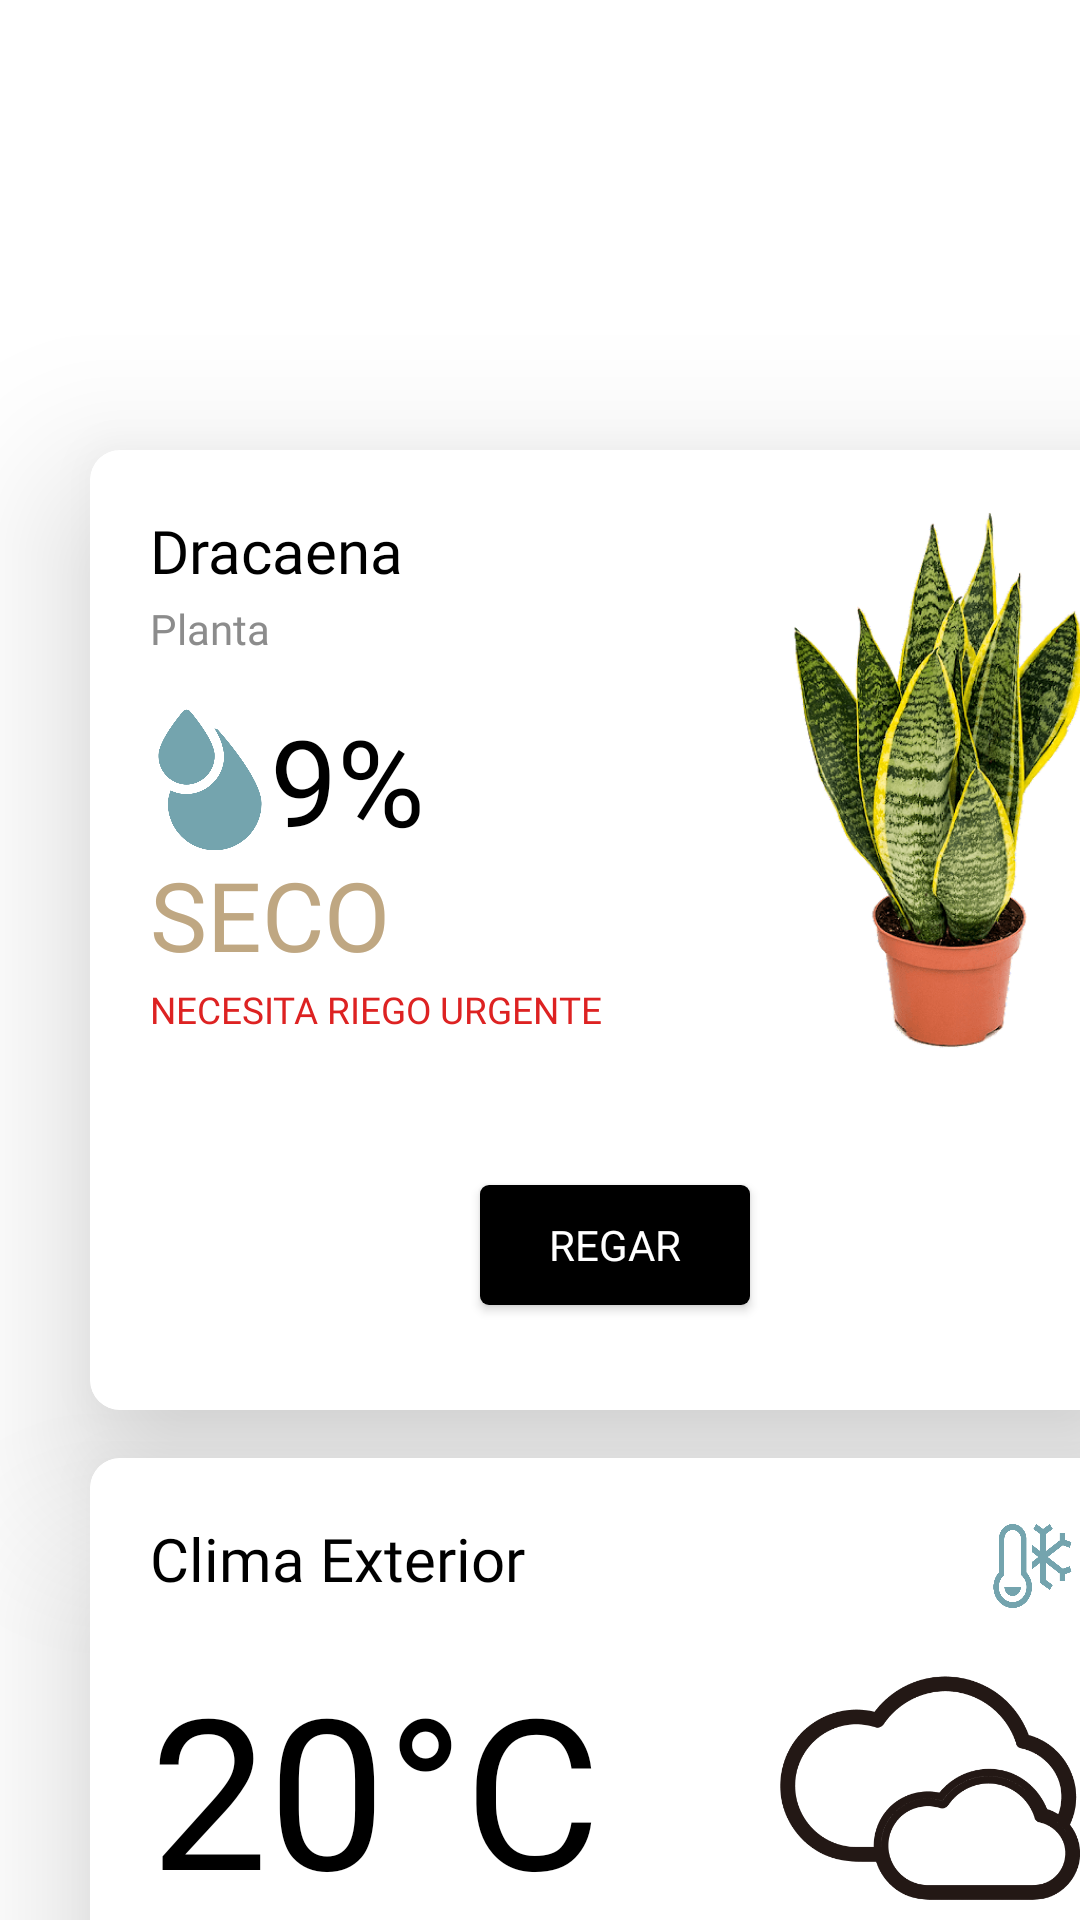

Write the Android layout XML for this screen, with the resource values it uses.
<!-- AndroidManifest.xml: application theme Theme.MyApplication -->
<!-- res/layout/fragment_home.xml -->
<?xml version="1.0" encoding="utf-8"?>
<androidx.constraintlayout.widget.ConstraintLayout xmlns:android="http://schemas.android.com/apk/res/android"
    xmlns:app="http://schemas.android.com/apk/res-auto"
    xmlns:tools="http://schemas.android.com/tools"
    android:layout_width="match_parent"
    android:layout_height="match_parent"
    tools:context=".fragments.HomeFragment"
    android:background="@color/background">

    


    


    <com.google.android.material.card.MaterialCardView
        android:id="@+id/cardView"
        android:layout_width="350dp"
        android:layout_height="320dp"
        android:layout_marginStart="30dp"
        android:layout_marginTop="150dp"
        android:backgroundTint="@color/white"
        app:cardCornerRadius="10dp"
        app:cardElevation="30dp"
        app:layout_constraintBottom_toBottomOf="parent"
        app:layout_constraintEnd_toEndOf="parent"
        app:layout_constraintHorizontal_bias="0.0"
        app:layout_constraintStart_toStartOf="parent"
        app:layout_constraintTop_toTopOf="parent"
        app:layout_constraintVertical_bias="0.0"
        app:strokeColor="@color/white">

        <TextView
            android:id="@+id/TextViewNombrePlanta"
            android:layout_width="wrap_content"
            android:layout_height="wrap_content"
            android:layout_marginStart="20dp"
            android:layout_marginTop="20dp"
            android:fontFamily="@font/montserrat_bold"
            android:text="Dracaena"
            android:textColor="@color/black"
            android:textSize="20dp"></TextView>

        <TextView
            android:layout_width="wrap_content"
            android:layout_height="wrap_content"
            android:layout_marginStart="20dp"
            android:layout_marginTop="50dp"
            android:fontFamily="@font/medium"
            android:text="Planta"
            android:textColor="@color/Subtitulo"></TextView>

        <TextView
            android:id="@+id/TextViewPorcentajeHumedad"
            android:layout_width="wrap_content"
            android:layout_height="wrap_content"
            android:layout_gravity="center_vertical"
            android:layout_marginStart="60dp"
            android:layout_marginBottom="50dp"
            android:fontFamily="@font/montserrat_bold"
            android:text="9%"
            android:textColor="@color/black"
            android:textSize="40dp"></TextView>

        <TextView
            android:id="@+id/TextViewEstado"
            android:layout_width="wrap_content"
            android:layout_height="wrap_content"
            android:layout_gravity="center_vertical"
            android:layout_marginStart="20dp"
            android:layout_marginTop="45dp"
            android:layout_marginBottom="50dp"
            android:fontFamily="@font/montserrat_bold"
            android:text="SECO"
            android:textColor="@color/Seco"
            android:textSize="32dp"></TextView>

        <TextView
            android:layout_width="wrap_content"
            android:layout_height="wrap_content"
            android:layout_gravity="bottom"
            android:layout_marginStart="20dp"
            android:layout_marginBottom="125dp"
            android:fontFamily="@font/medium"
            android:text="NECESITA RIEGO URGENTE"
            android:textColor="@color/Warning"
            android:textSize="6pt"></TextView>

        

        <ImageView
            android:layout_width="50dp"
            android:layout_height="50dp"
            android:layout_gravity="center_vertical"
            android:layout_marginStart="15dp"
            android:layout_marginBottom="50dp"
            android:src="@drawable/gotas_icono"></ImageView>

        <ImageView
            android:id="@+id/ImgPlanta"
            android:layout_width="150dp"
            android:layout_height="180dp"
            android:layout_gravity="center_vertical|end"
            android:layout_marginEnd="-8dp"
            android:layout_marginBottom="50dp"
            android:src="@drawable/planta_ejemplo2"></ImageView>

        <android.widget.Button
            android:id="@+id/buttonRegar"
            android:layout_width="90dp"
            android:layout_height="40dp"
            android:layout_gravity="bottom|center"
            android:layout_marginBottom="35dp"
            android:background="@drawable/button_desing"
            android:fontFamily="@font/montserrat_bold"
            android:text="Regar"
            android:textColor="@color/white" />

    </com.google.android.material.card.MaterialCardView>

    <com.google.android.material.card.MaterialCardView
        android:id="@+id/cardView2"
        android:layout_width="350dp"
        android:layout_height="220dp"
        android:layout_marginStart="30dp"
        app:strokeColor="@color/white"
        android:layout_marginTop="16dp"
        android:backgroundTint="@color/white"
        android:paddingTop="10dp"
        app:cardCornerRadius="10dp"
        app:cardElevation="30dp"
        app:layout_constraintBottom_toBottomOf="parent"
        app:layout_constraintEnd_toEndOf="parent"
        app:layout_constraintHorizontal_bias="0.0"
        app:layout_constraintStart_toStartOf="parent"
        app:layout_constraintTop_toBottomOf="@+id/cardView"
        app:layout_constraintVertical_bias="0.0">

        <TextView
            android:layout_width="wrap_content"
            android:layout_height="wrap_content"
            android:text="Clima Exterior"
            android:layout_marginStart="20dp"
            android:textColor="@color/black"
            android:layout_marginTop="20dp"
            android:textSize="20dp"
            android:fontFamily="@font/montserrat_bold">
        </TextView>

        <TextView
            android:id="@+id/TextViewClima"
            android:layout_width="wrap_content"
            android:layout_height="wrap_content"
            android:fontFamily="@font/montserrat_bold"
            android:layout_gravity="center_vertical"
            android:layout_marginStart="20dp"
            android:text="20°C"
            android:textColor="@color/black"
            android:textSize="70dp">
        </TextView>

        <TextView
            android:layout_width="wrap_content"
            android:layout_height="wrap_content"
            android:layout_marginStart="20dp"
            android:layout_gravity="center_vertical"
            android:layout_marginTop="60dp"
            android:text="Soleado"
            android:fontFamily="@font/medium"
            android:textColor="@color/Subtitulo"
            android:textSize="16dp">
        </TextView>

        <ImageView
            android:layout_width="100dp"
            android:layout_height="90dp"
            android:src="@drawable/nube_icono"
            android:layout_gravity="center_vertical|end"
            android:layout_marginEnd="20dp">
        </ImageView>

        <ImageView
            android:layout_width="32dp"
            android:layout_height="32dp"
            android:layout_gravity="end"
            android:layout_marginEnd="20dp"
            android:layout_marginTop="20dp"
            android:src="@drawable/icono_clima">
        </ImageView>

    </com.google.android.material.card.MaterialCardView>



</androidx.constraintlayout.widget.ConstraintLayout>
<!-- resources referenced by this layout -->
<resources>
  <color name="Seco">#BFA782</color>
  <color name="Subtitulo">#8C8C8C</color>
  <color name="Warning">#DD2222</color>
  <color name="background">#FFFFFF</color>
  <color name="black">#FF000000</color>
  <color name="white">#FFFFFFFF</color>
  <!-- drawable button_desing (drawable) -->
  <?xml version="1.0" encoding="utf-8"?>
  <selector  xmlns:android="http://schemas.android.com/apk/res/android">
      <item>
          <shape android:shape="rectangle">
              <corners android:radius="3dp"/>
              <solid android:color="@color/black"/>
          </shape>
      </item>
  </selector>
  <!-- drawable gotas_icono: png bitmap (drawable, 15568 bytes) -->
  <!-- drawable icono_clima: png bitmap (drawable, 13005 bytes) -->
  <!-- drawable nube_icono: png bitmap (drawable, 18817 bytes) -->
  <!-- drawable planta_ejemplo2: png bitmap (drawable, 572216 bytes) -->
  <style name="Theme.MyApplication" parent="Base.Theme.MyApplication">
  
          <item name="android:statusBarColor">@color/white</item>
          <item name="android:windowLightStatusBar">true</item>
          <item name="colorPrimary">@color/green2</item>
          <item name="colorPrimaryVariant">@color/green2</item>
      </style>
  <style name="Base.Theme.MyApplication" parent="Theme.Material3.DayNight.NoActionBar">
          
          <item name="colorPrimary">@color/green2</item>
          <item name="android:statusBarColor">@color/white</item>
          <item name="colorPrimaryVariant">@color/green2</item>
      </style>
  <color name="green2">#87C489</color>
</resources>
